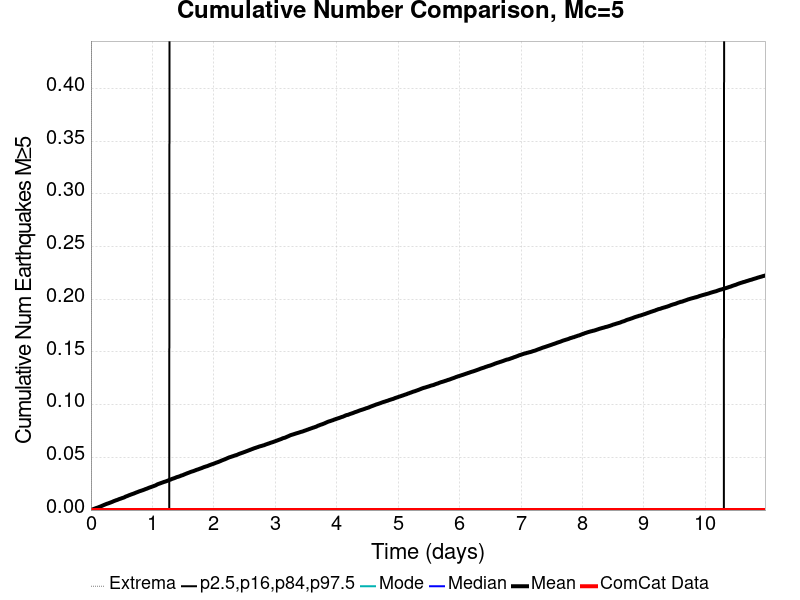

Values plotted in this chart, from the file beside it:
Time (days), ComCat Data, Simulation Mean, Simulation Median, Simulation Mode, Simulation Minimum, Simulation Maximum, 2.5 %-ile, 16 %-ile, 84 %-ile, 97.5 %-ile
0.0, 0.0, 0.0, 0.0, 0.0, 0.0, 0.0, 0.0, 0.0, 0.0, 0.0
0.01098, 0.0, 2.2E-4, 0.0, 0.0, 0.0, 1.0, 0.0, 0.0, 0.0, 0.0
0.02197, 0.0, 5.0E-4, 0.0, 0.0, 0.0, 1.0, 0.0, 0.0, 0.0, 0.0
0.03295, 0.0, 7.1E-4, 0.0, 0.0, 0.0, 2.0, 0.0, 0.0, 0.0, 0.0
0.04393, 0.0, 0.00102, 0.0, 0.0, 0.0, 2.0, 0.0, 0.0, 0.0, 0.0
0.05491, 0.0, 0.00124, 0.0, 0.0, 0.0, 2.0, 0.0, 0.0, 0.0, 0.0
0.0659, 0.0, 0.00147, 0.0, 0.0, 0.0, 2.0, 0.0, 0.0, 0.0, 0.0
0.07688, 0.0, 0.00175, 0.0, 0.0, 0.0, 2.0, 0.0, 0.0, 0.0, 0.0
0.08786, 0.0, 0.00192, 0.0, 0.0, 0.0, 2.0, 0.0, 0.0, 0.0, 0.0
0.09884, 0.0, 0.00214, 0.0, 0.0, 0.0, 3.0, 0.0, 0.0, 0.0, 0.0
0.1098, 0.0, 0.00235, 0.0, 0.0, 0.0, 3.0, 0.0, 0.0, 0.0, 0.0
0.1208, 0.0, 0.00261, 0.0, 0.0, 0.0, 3.0, 0.0, 0.0, 0.0, 0.0
0.1318, 0.0, 0.00287, 0.0, 0.0, 0.0, 3.0, 0.0, 0.0, 0.0, 0.0
0.1428, 0.0, 0.00314, 0.0, 0.0, 0.0, 3.0, 0.0, 0.0, 0.0, 0.0
0.1538, 0.0, 0.00336, 0.0, 0.0, 0.0, 3.0, 0.0, 0.0, 0.0, 0.0
0.1647, 0.0, 0.00362, 0.0, 0.0, 0.0, 3.0, 0.0, 0.0, 0.0, 0.0
0.1757, 0.0, 0.00391, 0.0, 0.0, 0.0, 3.0, 0.0, 0.0, 0.0, 0.0
0.1867, 0.0, 0.00418, 0.0, 0.0, 0.0, 3.0, 0.0, 0.0, 0.0, 0.0
0.1977, 0.0, 0.00446, 0.0, 0.0, 0.0, 3.0, 0.0, 0.0, 0.0, 0.0
0.2087, 0.0, 0.00477, 0.0, 0.0, 0.0, 3.0, 0.0, 0.0, 0.0, 0.0
0.2197, 0.0, 0.00501, 0.0, 0.0, 0.0, 3.0, 0.0, 0.0, 0.0, 0.0
0.2306, 0.0, 0.00527, 0.0, 0.0, 0.0, 3.0, 0.0, 0.0, 0.0, 0.0
0.2416, 0.0, 0.00555, 0.0, 0.0, 0.0, 3.0, 0.0, 0.0, 0.0, 0.0
0.2526, 0.0, 0.00579, 0.0, 0.0, 0.0, 3.0, 0.0, 0.0, 0.0, 0.0
0.2636, 0.0, 0.00603, 0.0, 0.0, 0.0, 3.0, 0.0, 0.0, 0.0, 0.0
0.2746, 0.0, 0.00623, 0.0, 0.0, 0.0, 3.0, 0.0, 0.0, 0.0, 0.0
0.2855, 0.0, 0.00643, 0.0, 0.0, 0.0, 4.0, 0.0, 0.0, 0.0, 0.0
0.2965, 0.0, 0.00667, 0.0, 0.0, 0.0, 4.0, 0.0, 0.0, 0.0, 0.0
0.3075, 0.0, 0.00695, 0.0, 0.0, 0.0, 4.0, 0.0, 0.0, 0.0, 0.0
0.3185, 0.0, 0.00715, 0.0, 0.0, 0.0, 4.0, 0.0, 0.0, 0.0, 0.0
0.3295, 0.0, 0.00742, 0.0, 0.0, 0.0, 4.0, 0.0, 0.0, 0.0, 0.0
0.3405, 0.0, 0.00764, 0.0, 0.0, 0.0, 4.0, 0.0, 0.0, 0.0, 0.0
0.3514, 0.0, 0.0079, 0.0, 0.0, 0.0, 4.0, 0.0, 0.0, 0.0, 0.0
0.3624, 0.0, 0.00824, 0.0, 0.0, 0.0, 4.0, 0.0, 0.0, 0.0, 0.0
0.3734, 0.0, 0.00849, 0.0, 0.0, 0.0, 4.0, 0.0, 0.0, 0.0, 0.0
0.3844, 0.0, 0.00875, 0.0, 0.0, 0.0, 4.0, 0.0, 0.0, 0.0, 0.0
0.3954, 0.0, 0.00896, 0.0, 0.0, 0.0, 4.0, 0.0, 0.0, 0.0, 0.0
0.4064, 0.0, 0.00927, 0.0, 0.0, 0.0, 4.0, 0.0, 0.0, 0.0, 0.0
0.4173, 0.0, 0.00942, 0.0, 0.0, 0.0, 4.0, 0.0, 0.0, 0.0, 0.0
0.4283, 0.0, 0.00963, 0.0, 0.0, 0.0, 4.0, 0.0, 0.0, 0.0, 0.0
0.4393, 0.0, 0.0099, 0.0, 0.0, 0.0, 4.0, 0.0, 0.0, 0.0, 0.0
0.4503, 0.0, 0.01018, 0.0, 0.0, 0.0, 4.0, 0.0, 0.0, 0.0, 0.0
0.4613, 0.0, 0.01045, 0.0, 0.0, 0.0, 4.0, 0.0, 0.0, 0.0, 0.0
0.4723, 0.0, 0.01062, 0.0, 0.0, 0.0, 4.0, 0.0, 0.0, 0.0, 0.0
0.4832, 0.0, 0.01083, 0.0, 0.0, 0.0, 6.0, 0.0, 0.0, 0.0, 0.0
0.4942, 0.0, 0.01107, 0.0, 0.0, 0.0, 6.0, 0.0, 0.0, 0.0, 0.0
0.5052, 0.0, 0.01134, 0.0, 0.0, 0.0, 6.0, 0.0, 0.0, 0.0, 0.0
0.5162, 0.0, 0.01153, 0.0, 0.0, 0.0, 6.0, 0.0, 0.0, 0.0, 0.0
0.5272, 0.0, 0.01171, 0.0, 0.0, 0.0, 6.0, 0.0, 0.0, 0.0, 0.0
0.5381, 0.0, 0.01197, 0.0, 0.0, 0.0, 6.0, 0.0, 0.0, 0.0, 0.0
0.5491, 0.0, 0.01224, 0.0, 0.0, 0.0, 6.0, 0.0, 0.0, 0.0, 0.0
0.5601, 0.0, 0.01266, 0.0, 0.0, 0.0, 6.0, 0.0, 0.0, 0.0, 0.0
0.5711, 0.0, 0.01291, 0.0, 0.0, 0.0, 6.0, 0.0, 0.0, 0.0, 0.0
0.5821, 0.0, 0.01313, 0.0, 0.0, 0.0, 6.0, 0.0, 0.0, 0.0, 0.0
0.5931, 0.0, 0.01339, 0.0, 0.0, 0.0, 6.0, 0.0, 0.0, 0.0, 0.0
0.604, 0.0, 0.01363, 0.0, 0.0, 0.0, 6.0, 0.0, 0.0, 0.0, 0.0
0.615, 0.0, 0.01396, 0.0, 0.0, 0.0, 6.0, 0.0, 0.0, 0.0, 0.0
0.626, 0.0, 0.01416, 0.0, 0.0, 0.0, 6.0, 0.0, 0.0, 0.0, 0.0
0.637, 0.0, 0.0144, 0.0, 0.0, 0.0, 6.0, 0.0, 0.0, 0.0, 0.0
0.648, 0.0, 0.01467, 0.0, 0.0, 0.0, 6.0, 0.0, 0.0, 0.0, 0.0
... 940 more rows
